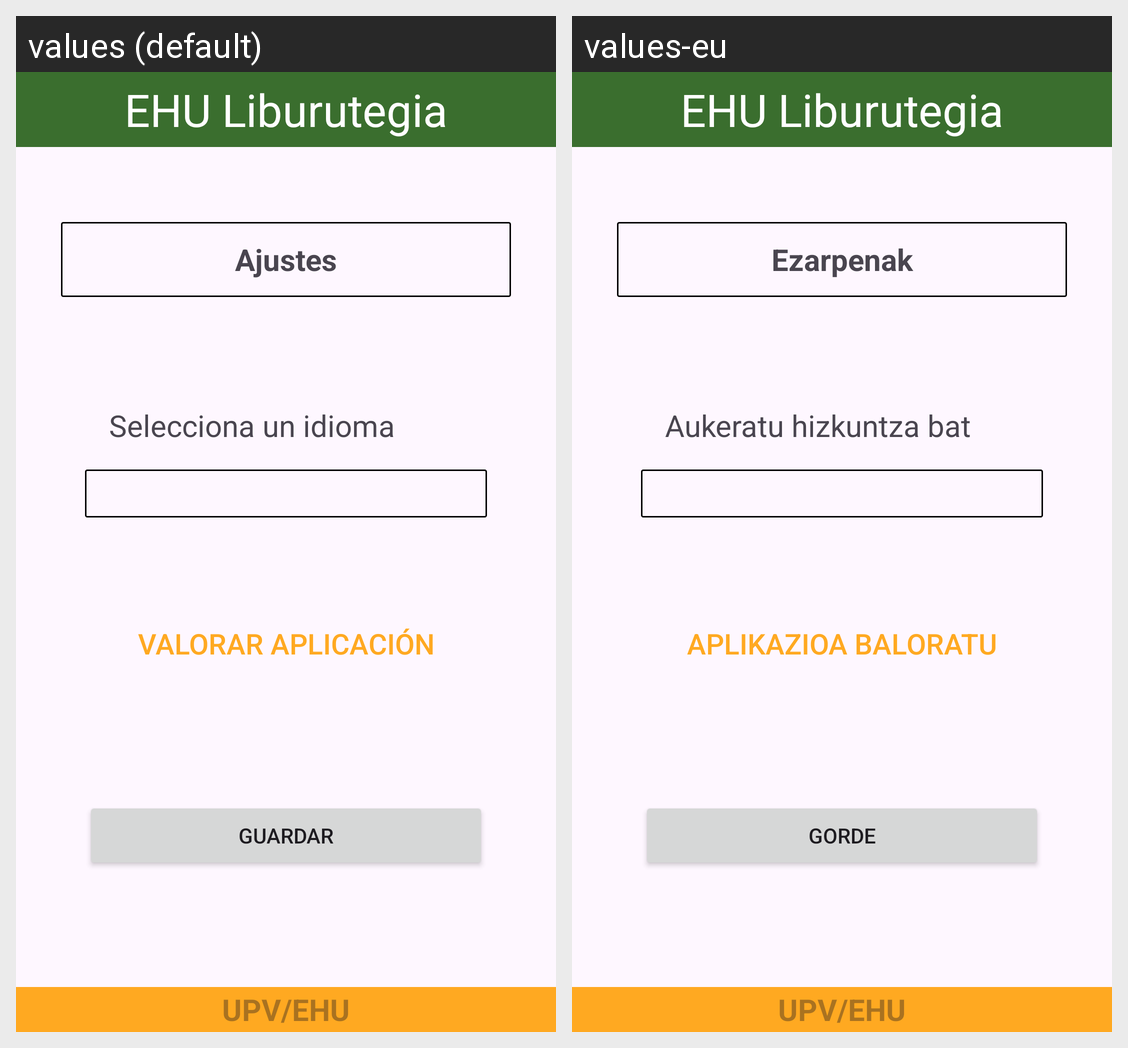

Translations of the strings shown on this Android screen, per locale in the grid:
Android screen res/layout/activity_ajustes.xml rendered under 2 locales, left to right: values (default), values-eu. Device: Nexus 5 (rendered at 1080×1920; each locale shown at half size, 540×960, under a caption strip naming it); theme Theme.TFG_Biblioteca.
Strings drawn on this screen, with the default value and each locale's value (text and hints the layout hard-codes, and strings that could not be matched under every locale, appear in the picture but are not listed):

tituloAplicacion
  values: EHU Liburutegia
  values-eu: EHU Liburutegia

ajustes
  values: Ajustes
  values-eu: Ezarpenak

ajustes.seleccionaIdioma
  values: Selecciona un idioma
  values-eu: Aukeratu hizkuntza bat

valorarAPP
  values: Valorar Aplicación
  values-eu: Aplikazioa Baloratu

ajustes.guardar
  values: Guardar
  values-eu: Gorde

upvehu
  values: UPV/EHU
  values-eu: UPV/EHU
